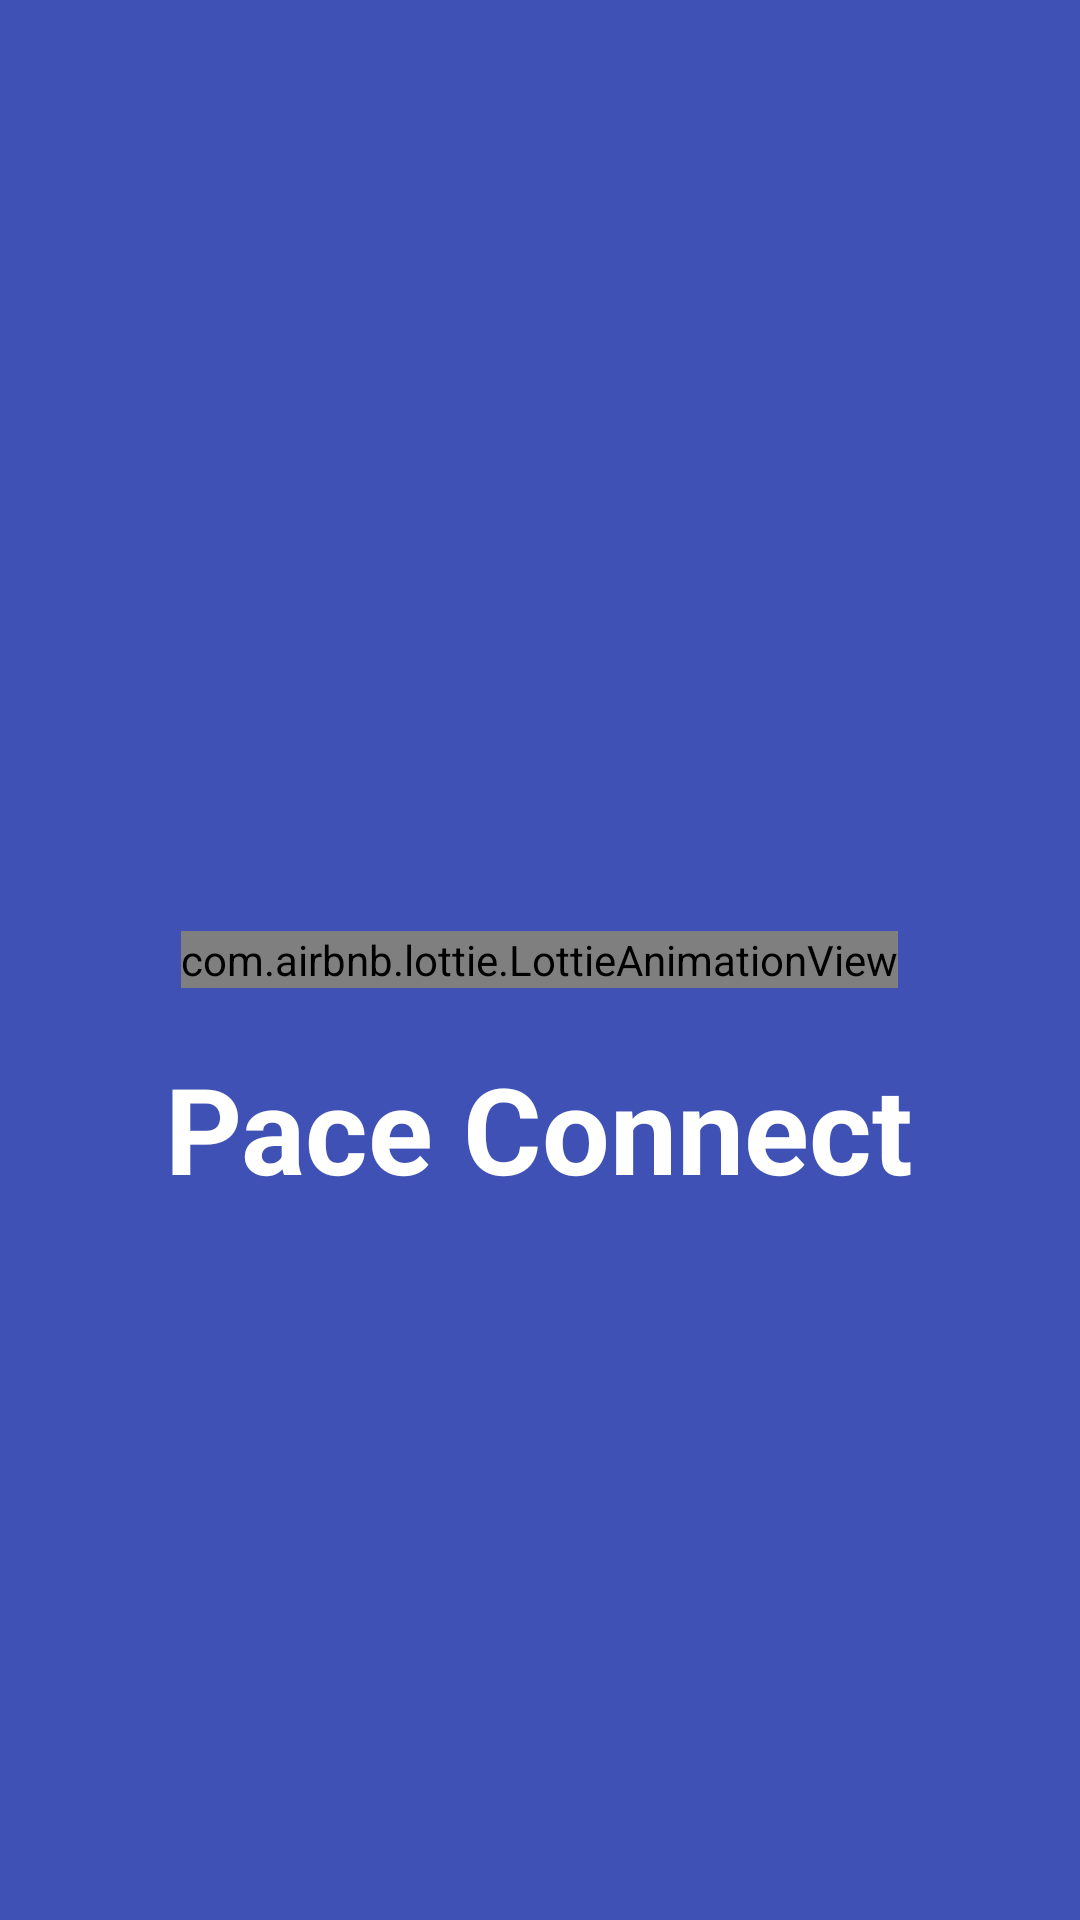

Write the Android layout XML for this screen, with the resource values it uses.
<!-- AndroidManifest.xml: application theme AppTheme -->
<!-- res/layout/activity_launcher.xml -->
<?xml version="1.0" encoding="utf-8"?>
<RelativeLayout xmlns:android="http://schemas.android.com/apk/res/android"
    xmlns:app="http://schemas.android.com/apk/res-auto"
    xmlns:tools="http://schemas.android.com/tools"
    android:layout_width="match_parent"
    android:layout_height="match_parent"
    android:background="@color/colorPrimary"
    tools:context="com.namclu.android.bloquery.ui.activity.LauncherActivity">

    <com.airbnb.lottie.LottieAnimationView
        android:id="@+id/animation_view"
        android:layout_width="wrap_content"
        android:layout_height="wrap_content"
        android:scaleType="centerCrop"
        app:lottie_rawRes="@raw/start_anim"
        android:layout_centerInParent="true"
        app:lottie_loop="true"
        app:lottie_autoPlay="true" />

    <TextView
        android:layout_width="wrap_content"
        android:layout_height="wrap_content"
        android:layout_centerHorizontal="true"
        android:layout_marginTop="20dp"
        android:textStyle="bold"
        android:text="@string/app_name"
        android:textColor="@color/white"
        android:layout_below="@+id/animation_view"
        android:textSize="40sp" />

</RelativeLayout>
<!-- resources referenced by this layout -->
<resources>
  <color name="colorPrimary">#3F51B5</color>
  <color name="white">#ffffff</color>
  <string name="app_name">Pace Connect</string>
  <style name="AppTheme" parent="Theme.AppCompat.Light.NoActionBar">
          
          <item name="colorPrimary">@color/colorPrimary</item>
          <item name="colorPrimaryDark">@color/colorPrimaryDark</item>
          <item name="colorAccent">@color/colorAccent</item>
          
          <item name="android:actionOverflowButtonStyle">@style/OverflowButton</item>
      </style>
  <color name="colorPrimaryDark">#303F9F</color>
  <color name="colorAccent">#2d2c2c</color>
  <style name="OverflowButton" parent="android:Widget.Holo.ActionButton.Overflow">
          <item name="android:src">@drawable/ic_more_vert_black_24dp</item>
          <item name="android:paddingLeft">@dimen/default_padding</item>
      </style>
  <dimen name="default_padding">8dp</dimen>
</resources>
